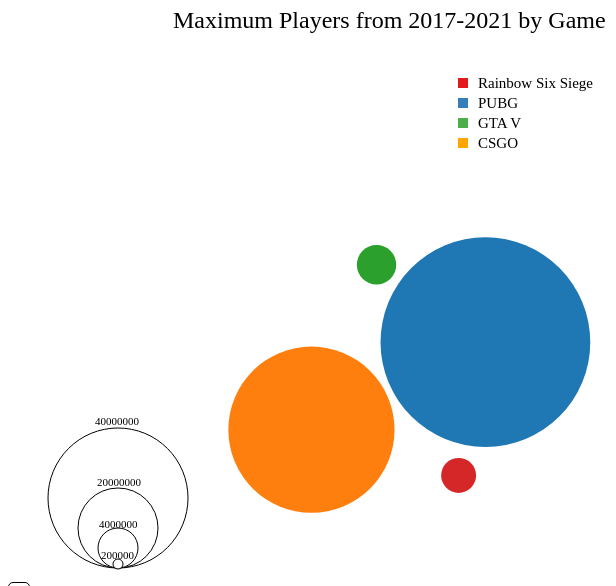
D3 v7 page, settled after 360 driven frames (6 s of simulated time); the page loaded 1 data file(s).



    // setup the canvas for the visualization
    var canvasWidth = 600;
    var canvasHeight = 600;
    var margin = 200;

    var svg = d3.select("#proportionalSymbol").append("svg")
        .attr("width",  canvasWidth)
        .attr("height", canvasHeight)

    var width = svg.attr("width") - margin;
    var height = svg.attr("height") - margin;

    // Title of the Proportional Symbol Map
    svg.append("text")
        .attr("transform", "translate(100, 0)")
        .attr("x", 65)
        .attr("y", 50)
        .attr("font-size", "24px")
        .text("Maximum Players from 2017-2021 by Game")


    var container_g = svg.append("g")
        .attr("transform",
            "translate(" + 100 + ", " + 100 + ")");

    // collected the data using the processed CSV file
    d3.csv("maxCountTitles.csv").then(data => {
        gameArray = [];
        data.forEach((d) => {
        })

        // scaling the circle size
        const circleSize = d3.scaleLinear().domain([1000000, 50500000])
            .range([7, 100])

        // Initialized the hovering function (mouseover, mouseleave)
        var tooltip = d3.select("#proportionalSymbol")
            .append("div")
            .style("opacity", 1)
            .attr("class", "tooltip")
            .style("position","absolute")
            .style("background-color", "white")
            .style("border", "solid")
            .style("border-width", "1px")
            .style("border-radius", "5px")
            .style("padding", "10px")

        const mouseover = function(event, d){
            tooltip
                .html("Players: " + d.Count + "<br>" + "Game: " + d.Titles)
                .style("opacity", 1)
        }

        const mousemove = function(event, d){
            tooltip
                .style("left", (event.x)+30 + "px")
                .style("top", (event.y)+30 + "px")
        }

        var mouseleave = function(event, d){
            tooltip
                .style("opacity", 0)
        }

        // initializing the color group to assign to each circle
        var color = d3.scaleOrdinal(d3.schemeCategory10)

        // Appending the four circles assigned to each game.
        var circles = container_g.append("g")
            .selectAll("circle")
            .data(data)
            .join("circle")
            .attr("r", function(d){return circleSize(+d.Count)})
            .attr("cx", canvasWidth / 2)
            .attr("cy", canvasHeight / 2)
            .style("fill", function(d){return color(d.Titles)})
            .on("mouseover", mouseover)
            .on("mousemove", mousemove)
            .on("mouseleave", mouseleave);

        const simulation = d3.forceSimulation()
            .force("center", d3.forceCenter().x(canvasWidth / 2).y(canvasHeight / 2))
            .force("charge", d3.forceManyBody().strength(.3))
            .force("collide", d3.forceCollide().strength(.3).radius(function(d){return circleSize(+d.Count)}).iterations(1))

        simulation
            .nodes(data)
            .on("tick", function(d){circles
            .attr("cx", function(d){return d.x})
            .attr("cy", function(d){return d.y})})

        // manually created a legend
        svg.append("rect")
            .attr("x", 450)
            .attr("y", 100)
            .attr("width", 10)
            .attr("height", 10)
            .attr("fill", "#e41a1c")

        svg.append("rect")
            .attr("x", 450)
            .attr("y", 120)
            .attr("width", 10)
            .attr("height", 10)
            .attr("fill", "#377eb8")

        svg.append("rect")
            .attr("x", 450)
            .attr("y", 140)
            .attr("width", 10)
            .attr("height", 10)
            .attr("fill", "#4daf4a")

        svg.append("rect")
            .attr("x", 450)
            .attr("y", 160)
            .attr("width", 10)
            .attr("height", 10)
            .attr("fill", "#FFA500")

        svg.append("text")
            .attr("transform", "translate(100, 0)")
            .attr("x", 370)
            .attr("y", 110)
            .attr("font-size", "15px")
            .text("Rainbow Six Siege")

        svg.append("text")
            .attr("transform", "translate(100, 0)")
            .attr("x", 370)
            .attr("y", 130)
            .attr("font-size", "15px")
            .text("PUBG")

        svg.append("text")
            .attr("transform", "translate(100, 0)")
            .attr("x", 370)
            .attr("y", 150)
            .attr("font-size", "15px")
            .text("GTA V")

        svg.append("text")
            .attr("transform", "translate(100, 0)")
            .attr("x", 370)
            .attr("y", 170)
            .attr("font-size", "15px")
            .text("CSGO")

        svg.append("circle")
            .attr('cx', 110)
            .attr("cy", 520)
            .attr('r', '70px')
            .attr("fill", "#ffffff")
            .attr("stroke", "black")

        svg.append("circle")
            .attr('cx', 110)
            .attr("cy", 550)
            .attr('r', '40px')
            .attr("fill", "#ffffff")
            .attr("stroke", "black")

        svg.append("circle")
            .attr('cx', 110)
            .attr("cy", 570)
            .attr('r', '20px')
            .attr("fill", "#ffffff")
            .attr("stroke", "black")

        svg.append("circle")
            .attr('cx', 110)
            .attr("cy", 586)
            .attr('r', '5px')
            .attr("fill", "#ffffff")
            .attr("stroke", "black")

        svg.append("text")
            .attr("transform", "translate(100, 0)")
            .attr("x", -7)
            .attr("y", 581)
            .attr("font-size", "11px")
            .text("200000")

        svg.append("text")
            .attr("transform", "translate(100, 0)")
            .attr("x", -9)
            .attr("y", 550)
            .attr("font-size", "11px")
            .text("4000000")

        svg.append("text")
            .attr("transform", "translate(100, 0)")
            .attr("x", -11)
            .attr("y", 508)
            .attr("font-size", "11px")
            .text("20000000")

        svg.append("text")
            .attr("transform", "translate(100, 0)")
            .attr("x", -13)
            .attr("y", 447)
            .attr("font-size", "11px")
            .text("40000000")

    })



### data: maxCountTitles.csv
Titles, Count
PUBG, 53084665
CSGO, 41503534
Grand Theft Auto V, 7758668
Rainbow Six Siege, 6569445